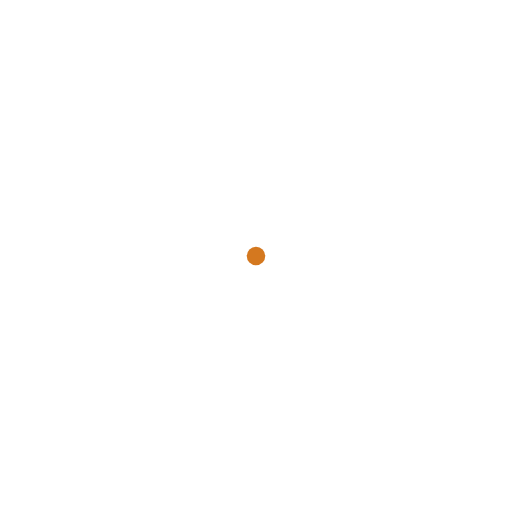
t = 0.00 s
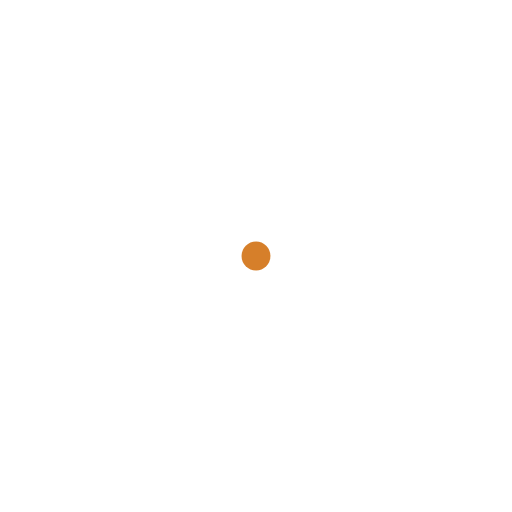
t = 0.30 s
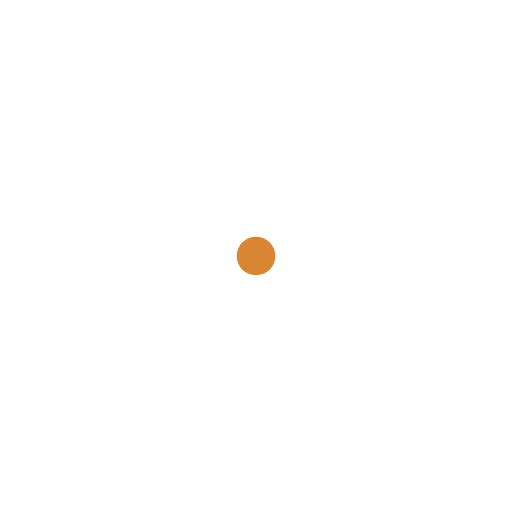
t = 0.60 s
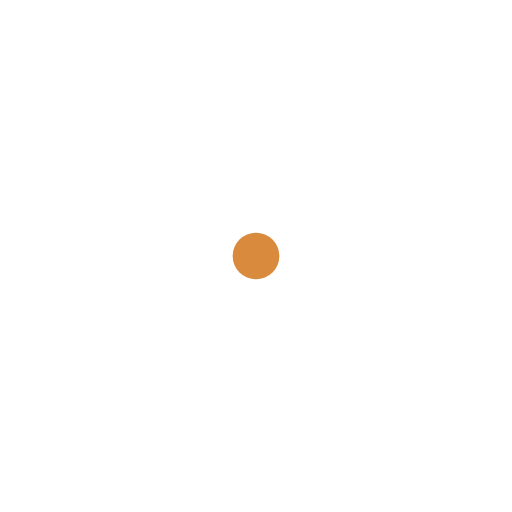
t = 0.90 s

The animated SVG that drew these frames (rendered in a browser with its animation timeline set to each time). Animation: 2 SMIL elements (animate=2); one cycle of 1.20 s, repeats indefinitely.

<svg width="512" height="512" viewBox="0 0 512 512" style="color:#D06D0C" xmlns="http://www.w3.org/2000/svg" class="h-full w-full"><rect width="512" height="512" x="0" y="0" rx="30" fill="transparent" stroke="transparent" stroke-width="0" stroke-opacity="100%" paint-order="stroke"></rect><svg width="256px" height="256px" viewBox="0 0 24 24" fill="#D06D0C" x="128" y="128" role="img" style="display:inline-block;vertical-align:middle" xmlns="http://www.w3.org/2000/svg"><g fill="#D06D0C"><circle cx="12" cy="12" r="0" fill="currentColor"><animate attributeName="r" calcMode="spline" dur="1.2s" keySplines=".52,.6,.25,.99" repeatCount="indefinite" values="0;11"/><animate attributeName="opacity" calcMode="spline" dur="1.2s" keySplines=".52,.6,.25,.99" repeatCount="indefinite" values="1;0"/></circle></g></svg></svg>